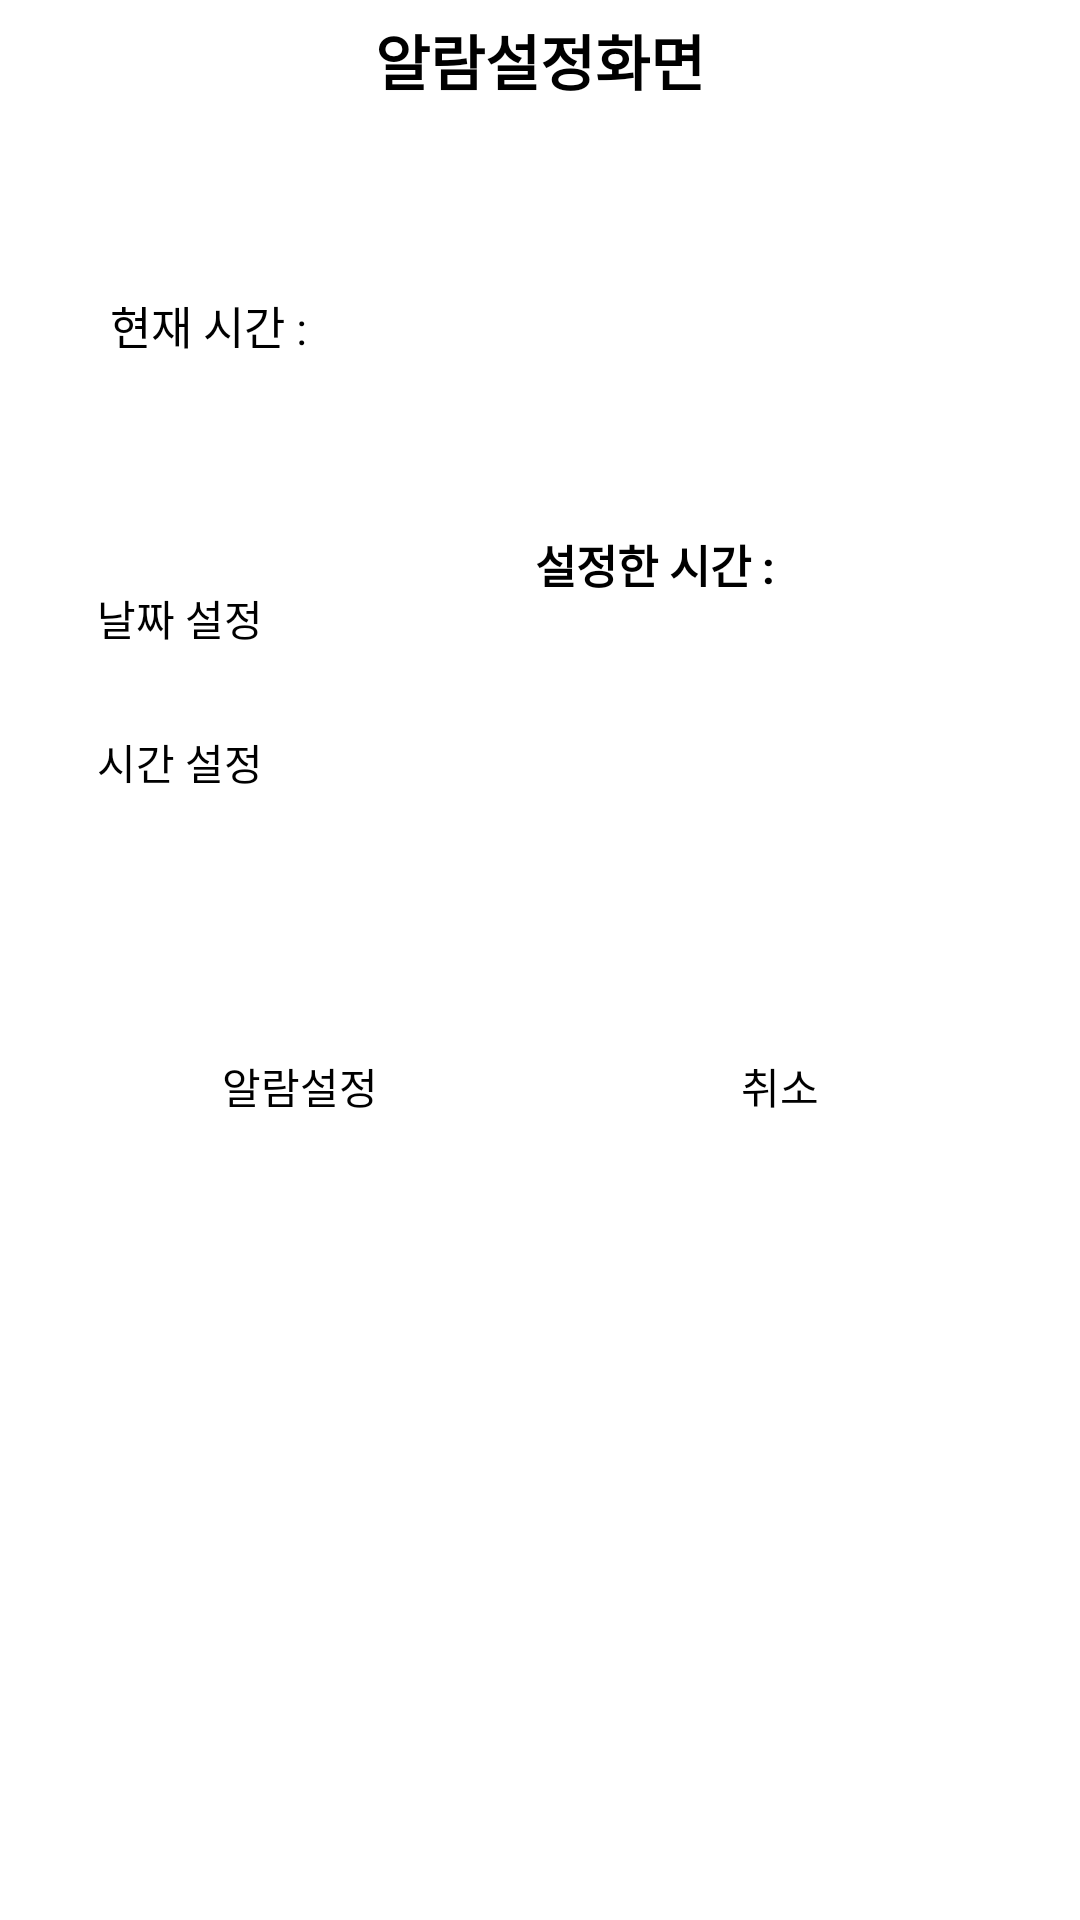

Reconstruct the res/layout file that produces this screen, plus the resources it refers to.
<!-- AndroidManifest.xml: application theme AppTheme -->
<!-- res/layout/activity_alarm.xml -->
<?xml version="1.0" encoding="utf-8"?>
<LinearLayout xmlns:android="http://schemas.android.com/apk/res/android"
    android:layout_width="fill_parent"
    android:layout_height="fill_parent"
    android:background="@color/white"
    android:orientation="vertical">

    <RelativeLayout
        android:layout_width="match_parent"
        android:layout_height="40dp"
        android:background="@null">

        <RelativeLayout
            android:id="@+id/alarmA_relative_layout_back"
            android:layout_width="100dp"
            android:layout_height="match_parent"
            android:layout_centerVertical="true"
            android:background="@null">

            <ImageView
                android:layout_width="15dp"
                android:layout_height="wrap_content"
                android:layout_centerVertical="true"
                android:layout_marginLeft="11dp"
                android:scaleType="fitXY"
                android:src="@drawable/arrow_left" />
        </RelativeLayout>

        <TextView
            android:layout_width="wrap_content"
            android:layout_height="wrap_content"
            android:layout_centerInParent="true"
            android:includeFontPadding="false"
            android:text="알람설정화면"
            android:textColor="@color/black"
            android:textSize="20sp"
            android:textStyle="bold" />
    </RelativeLayout>

    <LinearLayout
        android:layout_width="match_parent"
        android:layout_height="wrap_content"
        android:layout_marginBottom="50dp"
        android:layout_marginLeft="20dp"
        android:layout_marginRight="20dp"
        android:layout_marginTop="50dp"
        android:orientation="horizontal">

        <TextView
            android:id="@+id/textView3"
            android:layout_width="wrap_content"
            android:layout_height="match_parent"
            android:layout_margin="5dp"
            android:layout_weight="1"
            android:gravity="center"
            android:text="현재 시간 :"
            android:textColor="@color/black"
            android:textSize="15dp" />

        <TextView
            android:id="@+id/Ttext"
            android:layout_width="wrap_content"
            android:layout_height="match_parent"
            android:layout_margin="5dp"
            android:layout_weight="9"
            android:textColor="@color/black"
            android:textSize="20dp" />

    </LinearLayout>

    <LinearLayout
        android:layout_width="match_parent"
        android:layout_height="wrap_content"
        android:layout_marginBottom="50dp"
        android:layout_marginLeft="20dp"
        android:layout_marginRight="20dp"
        android:orientation="horizontal">

        <LinearLayout
            android:layout_width="match_parent"
            android:layout_height="wrap_content"
            android:layout_margin="5dp"
            android:layout_weight="3"
            android:orientation="vertical">

            <Button
                android:id="@+id/pickDate"
                android:layout_width="wrap_content"
                android:layout_height="wrap_content"
                android:layout_weight="1"
                android:background="@drawable/custom_button"
                android:onClick="onClick"
                android:text="날짜 설정"
                android:textColor="@color/black" />

            <Button
                android:id="@+id/pickTime"
                android:layout_width="wrap_content"
                android:layout_height="wrap_content"
                android:layout_weight="1"
                android:background="@drawable/custom_button"
                android:onClick="onClick"
                android:text="시간 설정"
                android:textColor="@color/black" />
        </LinearLayout>

        <LinearLayout
            android:layout_width="match_parent"
            android:layout_height="match_parent"
            android:layout_weight="1"
            android:orientation="vertical">

            <TextView
                android:id="@+id/textView4"
                android:layout_width="match_parent"
                android:layout_height="wrap_content"
                android:gravity="center"
                android:text="설정한 시간 : "
                android:textColor="@color/black"
                android:textSize="15dp"
                android:textStyle="bold" />

            <TextView
                android:id="@+id/Dtext"
                android:layout_width="match_parent"
                android:layout_height="match_parent"
                android:layout_margin="5dp"
                android:layout_weight="1"
                android:gravity="center"
                android:textColor="@color/black"
                android:textSize="20dp" />
        </LinearLayout>

    </LinearLayout>

    <LinearLayout
        android:layout_width="match_parent"
        android:layout_height="wrap_content"
        android:layout_marginLeft="20dp"
        android:layout_marginRight="20dp"
        android:orientation="horizontal">

        <Button
            android:id="@+id/setting"
            android:layout_width="fill_parent"
            android:layout_height="wrap_content"
            android:layout_margin="5dp"
            android:layout_weight="1"
            android:background="@drawable/custom_button"
            android:onClick="onClick"
            android:text="알람설정"
            android:textColor="@color/black" />

        <Button
            android:id="@+id/cancle"
            android:layout_width="fill_parent"
            android:layout_height="wrap_content"
            android:layout_margin="5dp"
            android:layout_weight="1"
            android:background="@drawable/custom_button"
            android:onClick="onClick"
            android:text="취소"
            android:textColor="@color/black" />
    </LinearLayout>

</LinearLayout>
<!-- resources referenced by this layout -->
<resources>
  <color name="black">#000000</color>
  <color name="white">#FFFFFF</color>
  <style name="AppTheme" parent="Theme.AppCompat.NoActionBar">
          <item name="windowActionBar">false</item>
          <item name="windowNoTitle">true</item>
  
          
          <item name="colorPrimary">@color/colorPrimary</item>
          <item name="colorPrimaryDark">@color/colorPrimaryDark</item>
          <item name="colorAccent">@color/colorAccent</item>
      </style>
  <color name="colorPrimary">#3F51B5</color>
  <color name="colorPrimaryDark">#303F9F</color>
  <color name="colorAccent">#FF4081</color>
</resources>
